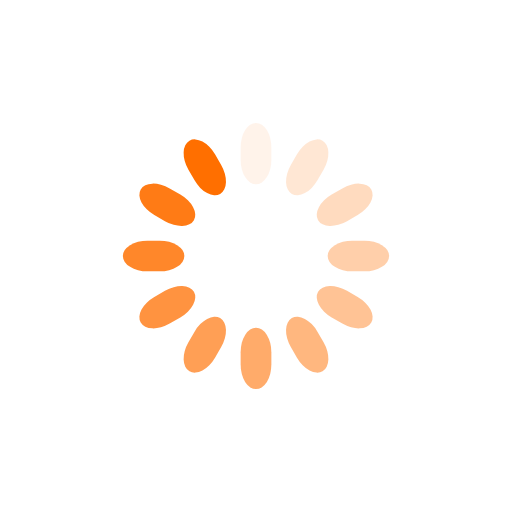
t = 0.00 s
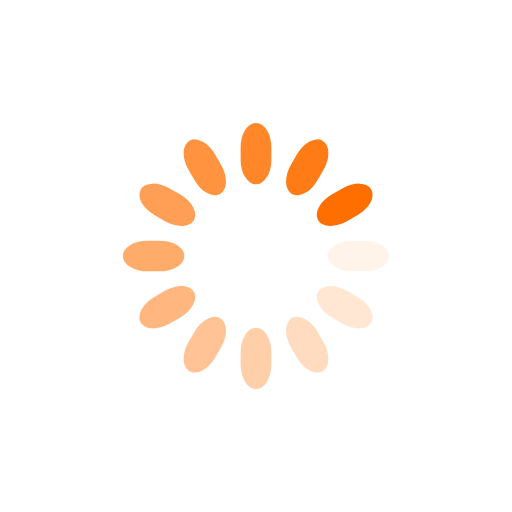
t = 0.25 s
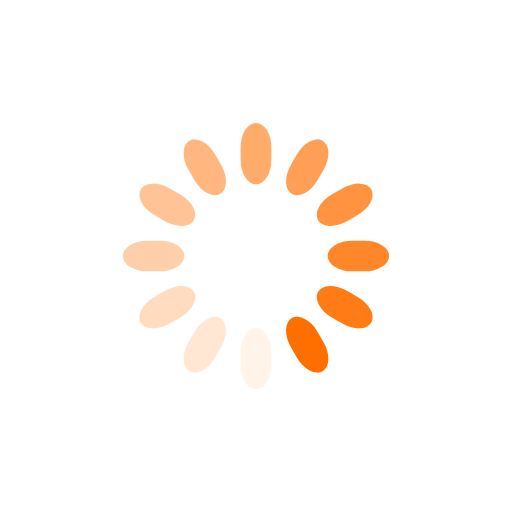
t = 0.50 s
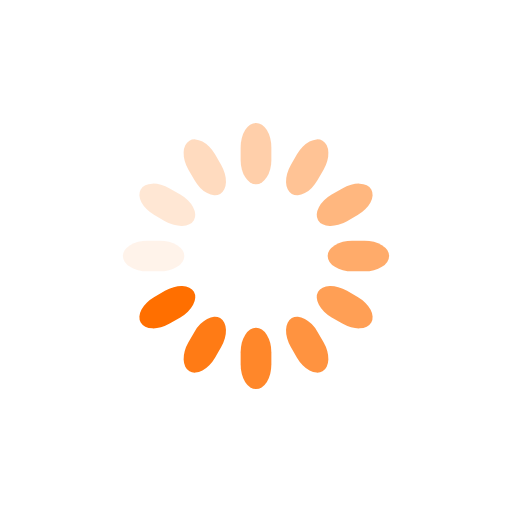
t = 0.75 s

The animated SVG that drew these frames (rendered in a browser with its animation timeline set to each time). Animation: 12 SMIL elements (animate=12); one cycle of 1.00 s, repeats indefinitely.

<svg class="lds-spinner" width="200px"  height="200px"  xmlns="http://www.w3.org/2000/svg" xmlns:xlink="http://www.w3.org/1999/xlink" viewBox="0 0 100 100" preserveAspectRatio="xMidYMid" style="background: none;"><g transform="rotate(0 50 50)">
  <rect x="47" y="24" rx="9.4" ry="4.8" width="6" height="12" fill="#ff6f00">
    <animate attributeName="opacity" values="1;0" keyTimes="0;1" dur="1s" begin="-0.9166666666666666s" repeatCount="indefinite"></animate>
  </rect>
</g><g transform="rotate(30 50 50)">
  <rect x="47" y="24" rx="9.4" ry="4.8" width="6" height="12" fill="#ff6f00">
    <animate attributeName="opacity" values="1;0" keyTimes="0;1" dur="1s" begin="-0.8333333333333334s" repeatCount="indefinite"></animate>
  </rect>
</g><g transform="rotate(60 50 50)">
  <rect x="47" y="24" rx="9.4" ry="4.8" width="6" height="12" fill="#ff6f00">
    <animate attributeName="opacity" values="1;0" keyTimes="0;1" dur="1s" begin="-0.75s" repeatCount="indefinite"></animate>
  </rect>
</g><g transform="rotate(90 50 50)">
  <rect x="47" y="24" rx="9.4" ry="4.8" width="6" height="12" fill="#ff6f00">
    <animate attributeName="opacity" values="1;0" keyTimes="0;1" dur="1s" begin="-0.6666666666666666s" repeatCount="indefinite"></animate>
  </rect>
</g><g transform="rotate(120 50 50)">
  <rect x="47" y="24" rx="9.4" ry="4.8" width="6" height="12" fill="#ff6f00">
    <animate attributeName="opacity" values="1;0" keyTimes="0;1" dur="1s" begin="-0.5833333333333334s" repeatCount="indefinite"></animate>
  </rect>
</g><g transform="rotate(150 50 50)">
  <rect x="47" y="24" rx="9.4" ry="4.8" width="6" height="12" fill="#ff6f00">
    <animate attributeName="opacity" values="1;0" keyTimes="0;1" dur="1s" begin="-0.5s" repeatCount="indefinite"></animate>
  </rect>
</g><g transform="rotate(180 50 50)">
  <rect x="47" y="24" rx="9.4" ry="4.8" width="6" height="12" fill="#ff6f00">
    <animate attributeName="opacity" values="1;0" keyTimes="0;1" dur="1s" begin="-0.4166666666666667s" repeatCount="indefinite"></animate>
  </rect>
</g><g transform="rotate(210 50 50)">
  <rect x="47" y="24" rx="9.4" ry="4.8" width="6" height="12" fill="#ff6f00">
    <animate attributeName="opacity" values="1;0" keyTimes="0;1" dur="1s" begin="-0.3333333333333333s" repeatCount="indefinite"></animate>
  </rect>
</g><g transform="rotate(240 50 50)">
  <rect x="47" y="24" rx="9.4" ry="4.8" width="6" height="12" fill="#ff6f00">
    <animate attributeName="opacity" values="1;0" keyTimes="0;1" dur="1s" begin="-0.25s" repeatCount="indefinite"></animate>
  </rect>
</g><g transform="rotate(270 50 50)">
  <rect x="47" y="24" rx="9.4" ry="4.8" width="6" height="12" fill="#ff6f00">
    <animate attributeName="opacity" values="1;0" keyTimes="0;1" dur="1s" begin="-0.16666666666666666s" repeatCount="indefinite"></animate>
  </rect>
</g><g transform="rotate(300 50 50)">
  <rect x="47" y="24" rx="9.4" ry="4.8" width="6" height="12" fill="#ff6f00">
    <animate attributeName="opacity" values="1;0" keyTimes="0;1" dur="1s" begin="-0.08333333333333333s" repeatCount="indefinite"></animate>
  </rect>
</g><g transform="rotate(330 50 50)">
  <rect x="47" y="24" rx="9.4" ry="4.8" width="6" height="12" fill="#ff6f00">
    <animate attributeName="opacity" values="1;0" keyTimes="0;1" dur="1s" begin="0s" repeatCount="indefinite"></animate>
  </rect>
</g></svg>